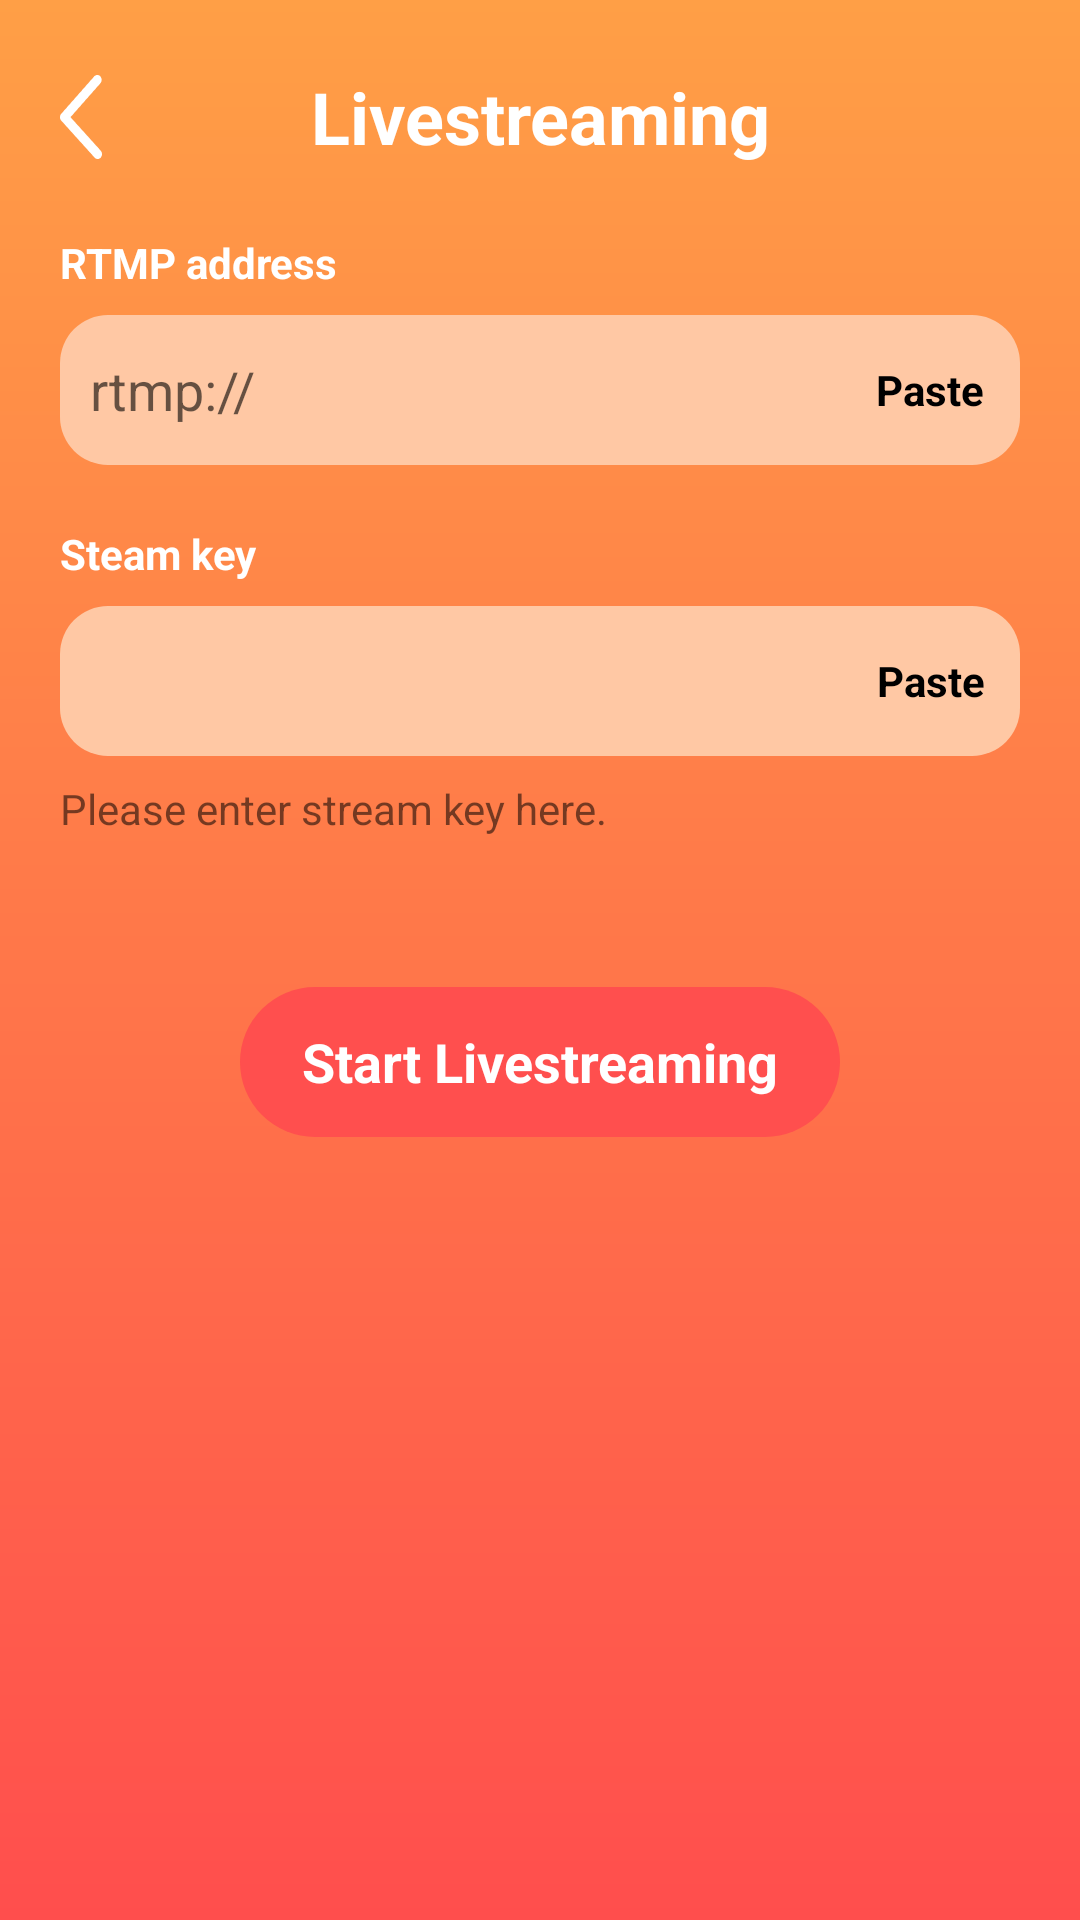

This screen was rendered from an Android layout file. Write that file and the resources it references.
<!-- AndroidManifest.xml: application theme Theme.Streaming -->
<!-- res/layout/activity_rtmplive_address.xml -->
<?xml version="1.0" encoding="utf-8"?>
<LinearLayout xmlns:android="http://schemas.android.com/apk/res/android"
    xmlns:app="http://schemas.android.com/apk/res-auto"
    xmlns:tools="http://schemas.android.com/tools"
    android:layout_width="match_parent"
    android:layout_height="match_parent"
    android:orientation="vertical"
    android:background="@drawable/custom_background"
    tools:context=".RTMPLiveAddressActivity">

    <LinearLayout
        android:layout_marginTop="20dp"
        android:layout_marginLeft="15dp"
        android:layout_width="match_parent"
        android:layout_height="wrap_content">
        <ImageView
            android:id="@+id/img_back_rtmp"
            android:src="@drawable/icon_back"
            android:padding="5dp"
            android:layout_width="24dp"
            android:layout_height="38dp"/>
        <TextView
            android:layout_weight="1"
            android:text="Livestreaming"
            android:layout_gravity="center"
            android:gravity="center"
            android:textSize="24dp"
            android:textStyle="bold"
            android:textColor="@color/white"
            android:layout_marginRight="39dp"
            android:layout_width="wrap_content"
            android:layout_height="wrap_content"/>
    </LinearLayout>
    <TextView
        android:layout_marginLeft="20dp"
        android:text="RTMP address"
        android:textStyle="bold"
        android:layout_marginTop="20dp"
        android:textColor="@color/white"
        android:layout_width="wrap_content"
        android:layout_height="wrap_content"/>
    <FrameLayout
        android:layout_marginTop="8dp"
        android:layout_marginLeft="20dp"
        android:layout_marginRight="20dp"
        android:layout_width="match_parent"
        android:layout_height="wrap_content">
        <EditText
            android:hint="rtmp://"
            android:paddingLeft="10dp"
            android:id="@+id/edt_rtmp_address"
            android:background="@drawable/custom_edt"
            android:layout_width="match_parent"
            android:layout_height="wrap_content"/>
        <TextView
            android:id="@+id/tv_paste_rtmp_address"
            android:layout_marginRight="7dp"
            android:text="Paste"
            android:padding="5dp"
            android:textStyle="bold"
            android:layout_gravity="right|center"
            android:textColor="@color/black"
            android:layout_width="wrap_content"
            android:layout_height="wrap_content"/>
    </FrameLayout>
    <TextView
        android:layout_marginLeft="20dp"
        android:text="Steam key"
        android:textStyle="bold"
        android:layout_marginTop="20dp"
        android:textColor="@color/white"
        android:layout_width="wrap_content"
        android:layout_height="wrap_content"/>
    <FrameLayout
        android:layout_marginTop="8dp"
        android:layout_marginLeft="20dp"
        android:layout_marginRight="20dp"
        android:layout_width="match_parent"
        android:layout_height="wrap_content">
        <EditText
            android:paddingLeft="10dp"
            android:id="@+id/edt_stream_key"
            android:background="@drawable/custom_edt"
            android:layout_width="match_parent"
            android:layout_height="wrap_content"/>
        <TextView
            android:id="@+id/tv_paste_stream_key"
            android:layout_marginRight="7dp"
            android:text="Paste"
            android:padding="5dp"
            android:textStyle="bold"
            android:layout_gravity="right|center"
            android:gravity="center"
            android:textColor="@color/black"
            android:layout_width="wrap_content"
            android:layout_height="wrap_content"/>
    </FrameLayout>
    <TextView
        android:layout_marginTop="8dp"
        android:text="@string/enter_key"
        android:layout_marginLeft="20dp"
        android:layout_width="wrap_content"
        android:layout_height="wrap_content"/>
    <TextView
        android:id="@+id/tv_start_livestreaming"
        android:background="@drawable/custom_background_tv_startlivestreaming"
        android:textColor="@color/white"
        android:gravity="center"
        android:textStyle="bold"
        android:textSize="18dp"
        android:layout_gravity="center"
        android:layout_marginTop="50dp"
        android:text="@string/start_livestreming"
        android:layout_width="wrap_content"
        android:layout_height="wrap_content"/>
</LinearLayout>
<!-- resources referenced by this layout -->
<resources>
  <!-- drawable custom_background (drawable) -->
  <?xml version="1.0" encoding="utf-8"?>
  <shape xmlns:android="http://schemas.android.com/apk/res/android"
      android:shape="rectangle">
      <gradient
          android:startColor = "#FF9F46"
          android:endColor = "#FF4E4D"
          android:angle = "270" />
  </shape>
  <!-- drawable custom_background_tv_startlivestreaming (drawable) -->
  <?xml version="1.0" encoding="utf-8"?>
  <shape xmlns:android="http://schemas.android.com/apk/res/android">
      <corners android:radius="32.5dp" />
      
      
      
      <solid android:color="#FF4F4E" />
      <size
          android:height="50dp"
          android:width="200dp"/>
  </shape>
  <!-- drawable custom_edt (drawable) -->
  <?xml version="1.0" encoding="utf-8"?>
  <shape xmlns:android="http://schemas.android.com/apk/res/android">
      <solid android:color="#FFC8A4" />
      <corners android:radius="16dp" />
      <size android:height="50dp"/>
  </shape>
  <!-- drawable icon_back: png bitmap (drawable, 643 bytes) -->
  <string name="enter_key">Please enter stream key here.</string>
  <string name="start_livestreming">Start Livestreaming</string>
  <style name="Theme.Streaming" parent="Theme.MaterialComponents.DayNight.NoActionBar">
          
          <item name="colorPrimary">@color/purple_500</item>
          <item name="colorPrimaryVariant">@color/purple_700</item>
          <item name="colorOnPrimary">@color/white</item>
          
          <item name="colorSecondary">@color/teal_200</item>
          <item name="colorSecondaryVariant">@color/teal_700</item>
          <item name="colorOnSecondary">@color/black</item>
          
          <item name="android:statusBarColor" tools:targetApi="l">?attr/colorPrimaryVariant</item>
          
      </style>
  <!-- not gathered from this repository: default colours our renderer supplied (Android Studio template values) -->
  <color name="purple_500">#FF6200EE</color>
  <color name="purple_700">#FF3700B3</color>
  <color name="teal_200">#FF03DAC5</color>
  <color name="teal_700">#FF018786</color>
  <color name="black">#FF000000</color>
  <color name="white">#FFFFFFFF</color>
</resources>
